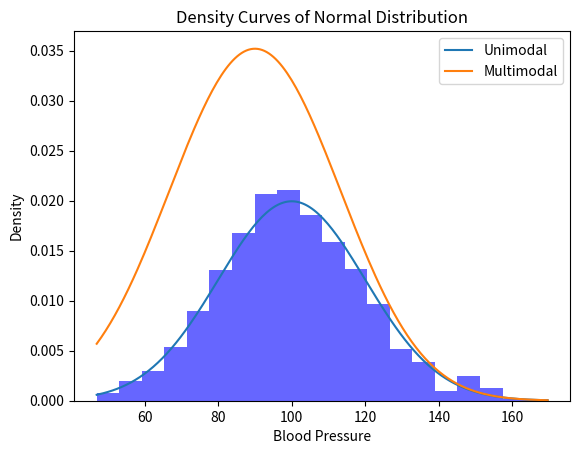

Generate this figure with matplotlib:
import numpy as np
import matplotlib.pyplot as plt

# Generate a random sample from a normal distribution

sample_size = 1000
mean = 100
standard_deviation = 20

random_sample = np.random.normal(mean, standard_deviation, sample_size)

# Plot the histogram of the blood pressure distribution

plt.hist(random_sample, bins=20, density=True, alpha=0.6, color='blue')
plt.xlabel('Blood Pressure')
plt.ylabel('Density')
plt.title('Histogram of Blood Pressure Distribution')
plt.show()

# Plot the unimodal density curves

x = np.linspace(min(random_sample), max(random_sample), 200)
unimodal_curve = (1 / (standard_deviation * np.sqrt(2 * np.pi))) * np.exp(-((x - mean) ** 2) / (2 * standard_deviation ** 2))

# Plot the multimodal density curves
mean2 = 80
standard_deviation2 = 20
multimodal_curve = (1 / (standard_deviation * np.sqrt(2 * np.pi))) * np.exp(-((x - mean) ** 2) / (2 * standard_deviation ** 2)) + (1 / (standard_deviation2 * np.sqrt(2 * np.pi))) * np.exp(-((x - mean2) ** 2) / (2 * standard_deviation2 ** 2))

plt.plot(x, unimodal_curve, label='Unimodal')
plt.plot(x, multimodal_curve, label='Multimodal')
plt.xlabel('Blood Pressure')
plt.ylabel('Density')
plt.title('Density Curves of Normal Distribution')
plt.legend()
plt.show()
